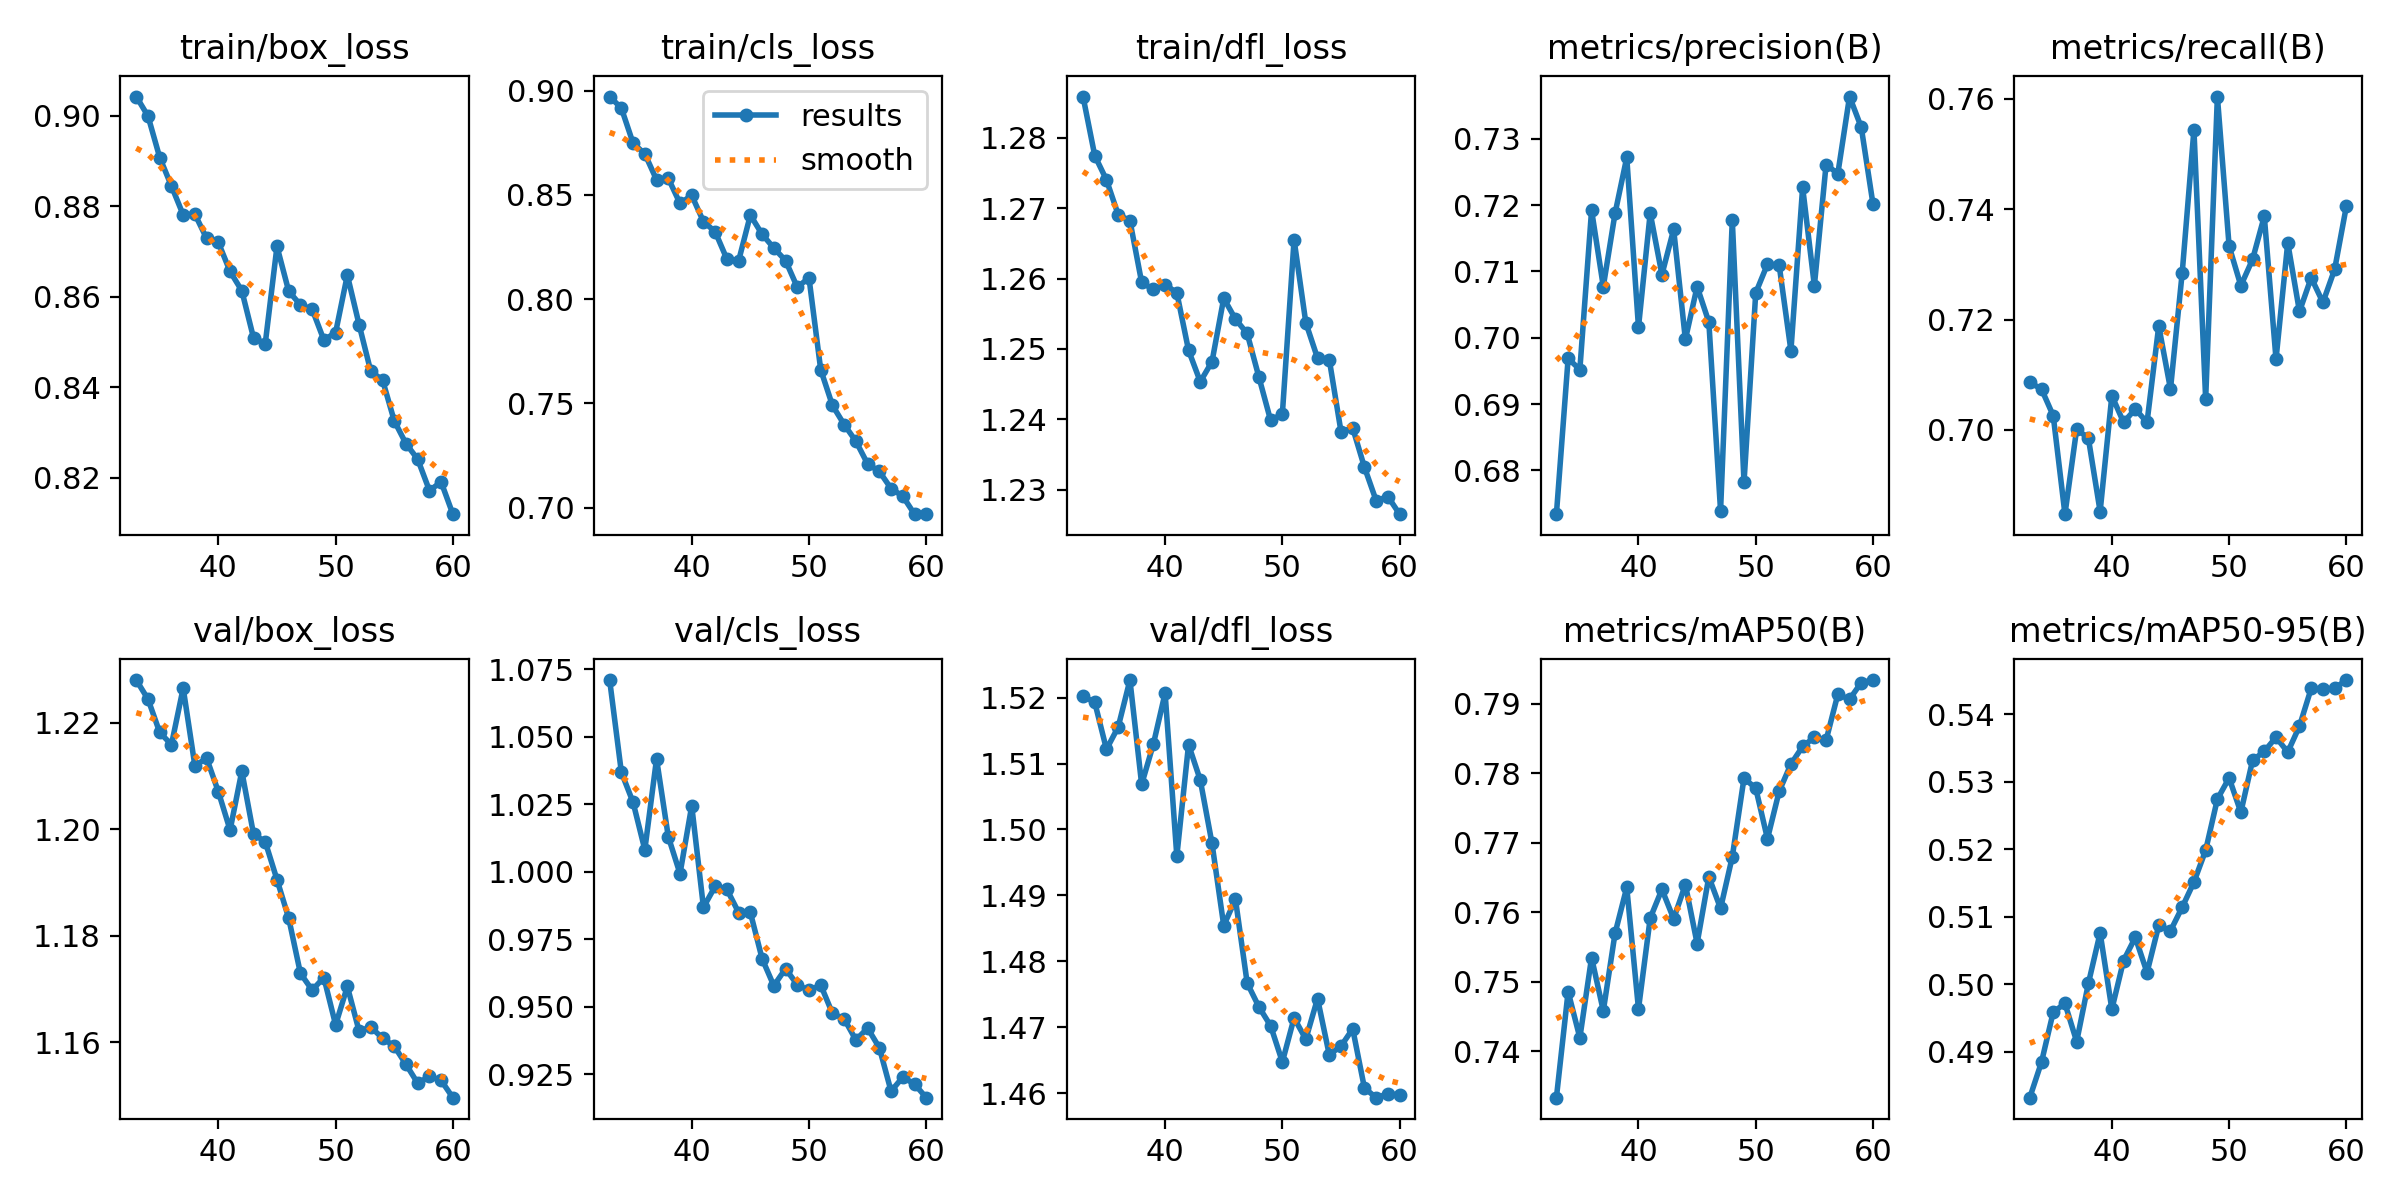

Values plotted in this chart, from the file beside it:
epoch, time, train/box_loss, train/cls_loss, train/dfl_loss, metrics/precision(B), metrics/recall(B), metrics/mAP50(B), metrics/mAP50-95(B), val/box_loss, val/cls_loss, val/dfl_loss, lr/pg0, lr/pg1, lr/pg2
33, 440.9, 0.9042, 0.8972, 1.286, 0.6734, 0.7086, 0.7333, 0.4832, 1.228, 1.071, 1.52, 0.000944, 0.000944, 0.000944
34, 864.1, 0.8999, 0.8916, 1.277, 0.6969, 0.7074, 0.7486, 0.4885, 1.224, 1.037, 1.519, 0.000911, 0.000911, 0.000911
35, 1291, 0.8908, 0.8748, 1.274, 0.6952, 0.7026, 0.742, 0.4959, 1.218, 1.026, 1.512, 0.000878, 0.000878, 0.000878
36, 1712, 0.8844, 0.8697, 1.269, 0.7192, 0.6847, 0.7535, 0.4972, 1.216, 1.008, 1.516, 0.000845, 0.000845, 0.000845
37, 2138, 0.8781, 0.8573, 1.268, 0.7077, 0.7002, 0.7458, 0.4915, 1.227, 1.042, 1.523, 0.000812, 0.000812, 0.000812
38, 2561, 0.8782, 0.858, 1.259, 0.7187, 0.6985, 0.757, 0.5001, 1.212, 1.013, 1.507, 0.000779, 0.000779, 0.000779
39, 2980, 0.8729, 0.8459, 1.258, 0.7272, 0.6852, 0.7636, 0.5076, 1.213, 0.9993, 1.513, 0.000746, 0.000746, 0.000746
40, 3397, 0.872, 0.8498, 1.259, 0.7016, 0.7062, 0.7461, 0.4963, 1.207, 1.024, 1.521, 0.000713, 0.000713, 0.000713
41, 3813, 0.8656, 0.8372, 1.258, 0.7188, 0.7014, 0.7592, 0.5035, 1.2, 0.9869, 1.496, 0.00068, 0.00068, 0.00068
42, 4229, 0.8613, 0.8323, 1.25, 0.7095, 0.7038, 0.7633, 0.507, 1.211, 0.9947, 1.513, 0.000647, 0.000647, 0.000647
43, 4651, 0.8509, 0.8192, 1.245, 0.7163, 0.7014, 0.7591, 0.5018, 1.199, 0.9935, 1.507, 0.000614, 0.000614, 0.000614
44, 5070, 0.8497, 0.8184, 1.248, 0.6997, 0.7188, 0.764, 0.5087, 1.198, 0.985, 1.498, 0.000581, 0.000581, 0.000581
45, 5491, 0.8711, 0.8403, 1.257, 0.7077, 0.7074, 0.7555, 0.5079, 1.191, 0.985, 1.485, 0.000548, 0.000548, 0.000548
46, 5915, 0.8612, 0.8312, 1.254, 0.7024, 0.7285, 0.7651, 0.5114, 1.183, 0.9679, 1.489, 0.000515, 0.000515, 0.000515
47, 6342, 0.8582, 0.8246, 1.252, 0.6739, 0.7544, 0.7606, 0.5151, 1.173, 0.9578, 1.477, 0.000482, 0.000482, 0.000482
48, 6767, 0.8572, 0.8185, 1.246, 0.7178, 0.7056, 0.768, 0.5199, 1.17, 0.9641, 1.473, 0.000449, 0.000449, 0.000449
49, 7198, 0.8504, 0.8058, 1.24, 0.6782, 0.7604, 0.7793, 0.5274, 1.172, 0.9582, 1.47, 0.000416, 0.000416, 0.000416
50, 7625, 0.8521, 0.8102, 1.241, 0.7068, 0.7333, 0.7779, 0.5306, 1.163, 0.9561, 1.465, 0.000383, 0.000383, 0.000383
51, 8039, 0.8648, 0.7662, 1.266, 0.7111, 0.7261, 0.7706, 0.5255, 1.17, 0.9581, 1.471, 0.00035, 0.00035, 0.00035
52, 8453, 0.8539, 0.7491, 1.254, 0.7109, 0.7309, 0.7774, 0.5332, 1.162, 0.9476, 1.468, 0.000317, 0.000317, 0.000317
53, 8857, 0.8435, 0.7399, 1.249, 0.6981, 0.7387, 0.7813, 0.5345, 1.163, 0.9456, 1.474, 0.000284, 0.000284, 0.000284
54, 9258, 0.8416, 0.7319, 1.248, 0.7227, 0.7128, 0.7839, 0.5366, 1.161, 0.9378, 1.466, 0.000251, 0.000251, 0.000251
55, 9645, 0.8326, 0.721, 1.238, 0.7078, 0.7339, 0.7852, 0.5344, 1.159, 0.9422, 1.467, 0.000218, 0.000218, 0.000218
56, 10050, 0.8276, 0.7174, 1.239, 0.7261, 0.7215, 0.7848, 0.5383, 1.156, 0.9349, 1.47, 0.000185, 0.000185, 0.000185
57, 10456, 0.8241, 0.7092, 1.233, 0.7247, 0.7276, 0.7913, 0.5439, 1.152, 0.9188, 1.461, 0.000152, 0.000152, 0.000152
58, 10864, 0.8172, 0.7055, 1.228, 0.7364, 0.7231, 0.7906, 0.5437, 1.154, 0.924, 1.459, 0.000119, 0.000119, 0.000119
59, 11277, 0.8191, 0.6969, 1.229, 0.7317, 0.7291, 0.7931, 0.5439, 1.153, 0.9214, 1.46, 8.6e-05, 8.6e-05, 8.6e-05
60, 11689, 0.812, 0.6972, 1.227, 0.7201, 0.7405, 0.7934, 0.5451, 1.15, 0.9164, 1.46, 5.3e-05, 5.3e-05, 5.3e-05
